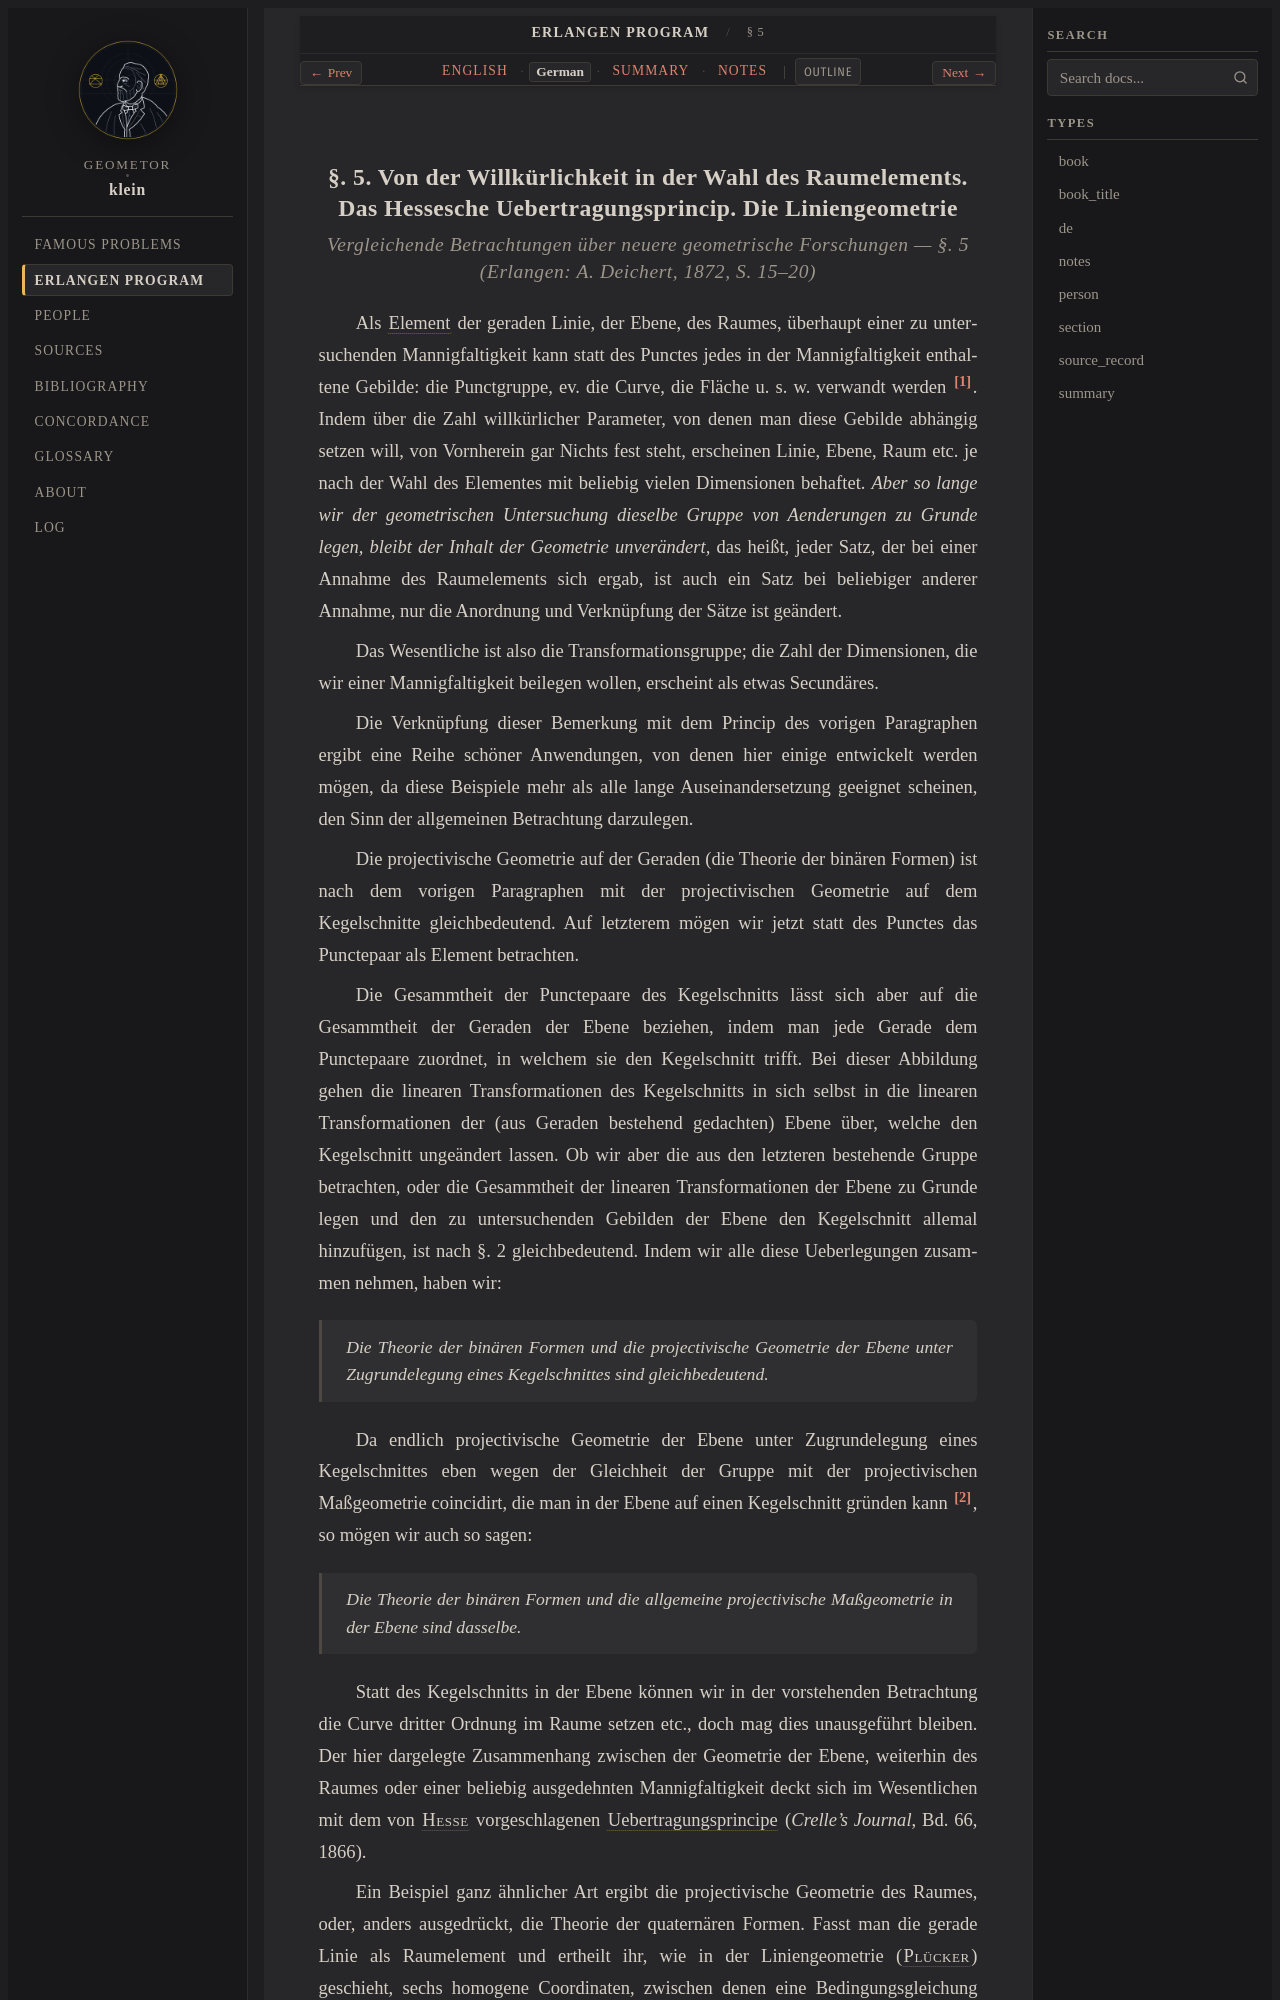

repository: geometor/klein · page: erlangen_program/sec_05/de.html · generator: sphinx

:type: de
:title: § 5: Willkürlichkeit in der Wahl des Raumelements (1872 Deutsch)
:layout: book
:canonical_id: § 5
:order: 6

.. _ep-sec_05-de:
.. _ep-sec-05-de:

§. 5. Von der Willkürlichkeit in der Wahl des Raumelements. Das Hessesche Uebertragungsprincip. Die Liniengeometrie
-------------------------------------------------------------------------------------------------------------------

.. rubric:: *Vergleichende Betrachtungen über neuere geometrische Forschungen* — §. 5 (Erlangen: A. Deichert, 1872, S. 15–20)


Als :term:`Element <space-element>` der geraden Linie, der Ebene, des Raumes, überhaupt einer zu untersuchenden Mannigfaltigkeit kann statt des Punctes jedes in der Mannigfaltigkeit enthaltene Gebilde: die Punctgruppe, ev. die Curve, die Fläche u. s. w. verwandt werden [#ep_u3_de18]_. Indem über die Zahl willkürlicher Parameter, von denen man diese Gebilde abhängig setzen will, von Vornherein gar Nichts fest steht, erscheinen Linie, Ebene, Raum etc. je nach der Wahl des Elementes mit beliebig vielen Dimensionen behaftet. *Aber so lange wir der geometrischen Untersuchung dieselbe Gruppe von Aenderungen zu Grunde legen, bleibt der Inhalt der Geometrie unverändert,* das heißt, jeder Satz, der bei einer Annahme des Raumelements sich ergab, ist auch ein Satz bei beliebiger anderer Annahme, nur die Anordnung und Verknüpfung der Sätze ist geändert.

Das Wesentliche ist also die Transformationsgruppe; die Zahl der Dimensionen, die wir einer Mannigfaltigkeit beilegen wollen, erscheint als etwas Secundäres.

Die Verknüpfung dieser Bemerkung mit dem Princip des vorigen Paragraphen ergibt eine Reihe schöner Anwendungen, von denen hier einige entwickelt werden mögen, da diese Beispiele mehr als alle lange Auseinandersetzung geeignet scheinen, den Sinn der allgemeinen Betrachtung darzulegen.

Die projectivische Geometrie auf der Geraden (die Theorie der binären Formen) ist nach dem vorigen Paragraphen mit der projectivischen Geometrie auf dem Kegelschnitte gleichbedeutend. Auf letzterem mögen wir jetzt statt des Punctes das Punctepaar als Element betrachten.

Die Gesammtheit der Punctepaare des Kegelschnitts lässt sich aber auf die Gesammtheit der Geraden der Ebene beziehen, indem man jede Gerade dem Punctepaare zuordnet, in welchem sie den Kegelschnitt trifft. Bei dieser Abbildung gehen die linearen Transformationen des Kegelschnitts in sich selbst in die linearen Transformationen der (aus Geraden bestehend gedachten) Ebene über, welche den Kegelschnitt ungeändert lassen. Ob wir aber die aus den letzteren bestehende Gruppe betrachten, oder die Gesammtheit der linearen Transformationen der Ebene zu Grunde legen und den zu untersuchenden Gebilden der Ebene den Kegelschnitt allemal hinzufügen, ist nach §. 2 gleichbedeutend. Indem wir alle diese Ueberlegungen zusammen nehmen, haben wir:

   *Die Theorie der binären Formen und die projectivische Geometrie der Ebene unter Zugrundelegung eines Kegelschnittes sind gleichbedeutend.*

Da endlich projectivische Geometrie der Ebene unter Zugrundelegung eines Kegelschnittes eben wegen der Gleichheit der Gruppe mit der projectivischen Maßgeometrie coincidirt, die man in der Ebene auf einen Kegelschnitt gründen kann [#ep_u3_de19]_, so mögen wir auch so sagen:

   *Die Theorie der binären Formen und die allgemeine projectivische Maßgeometrie in der Ebene sind dasselbe.*
